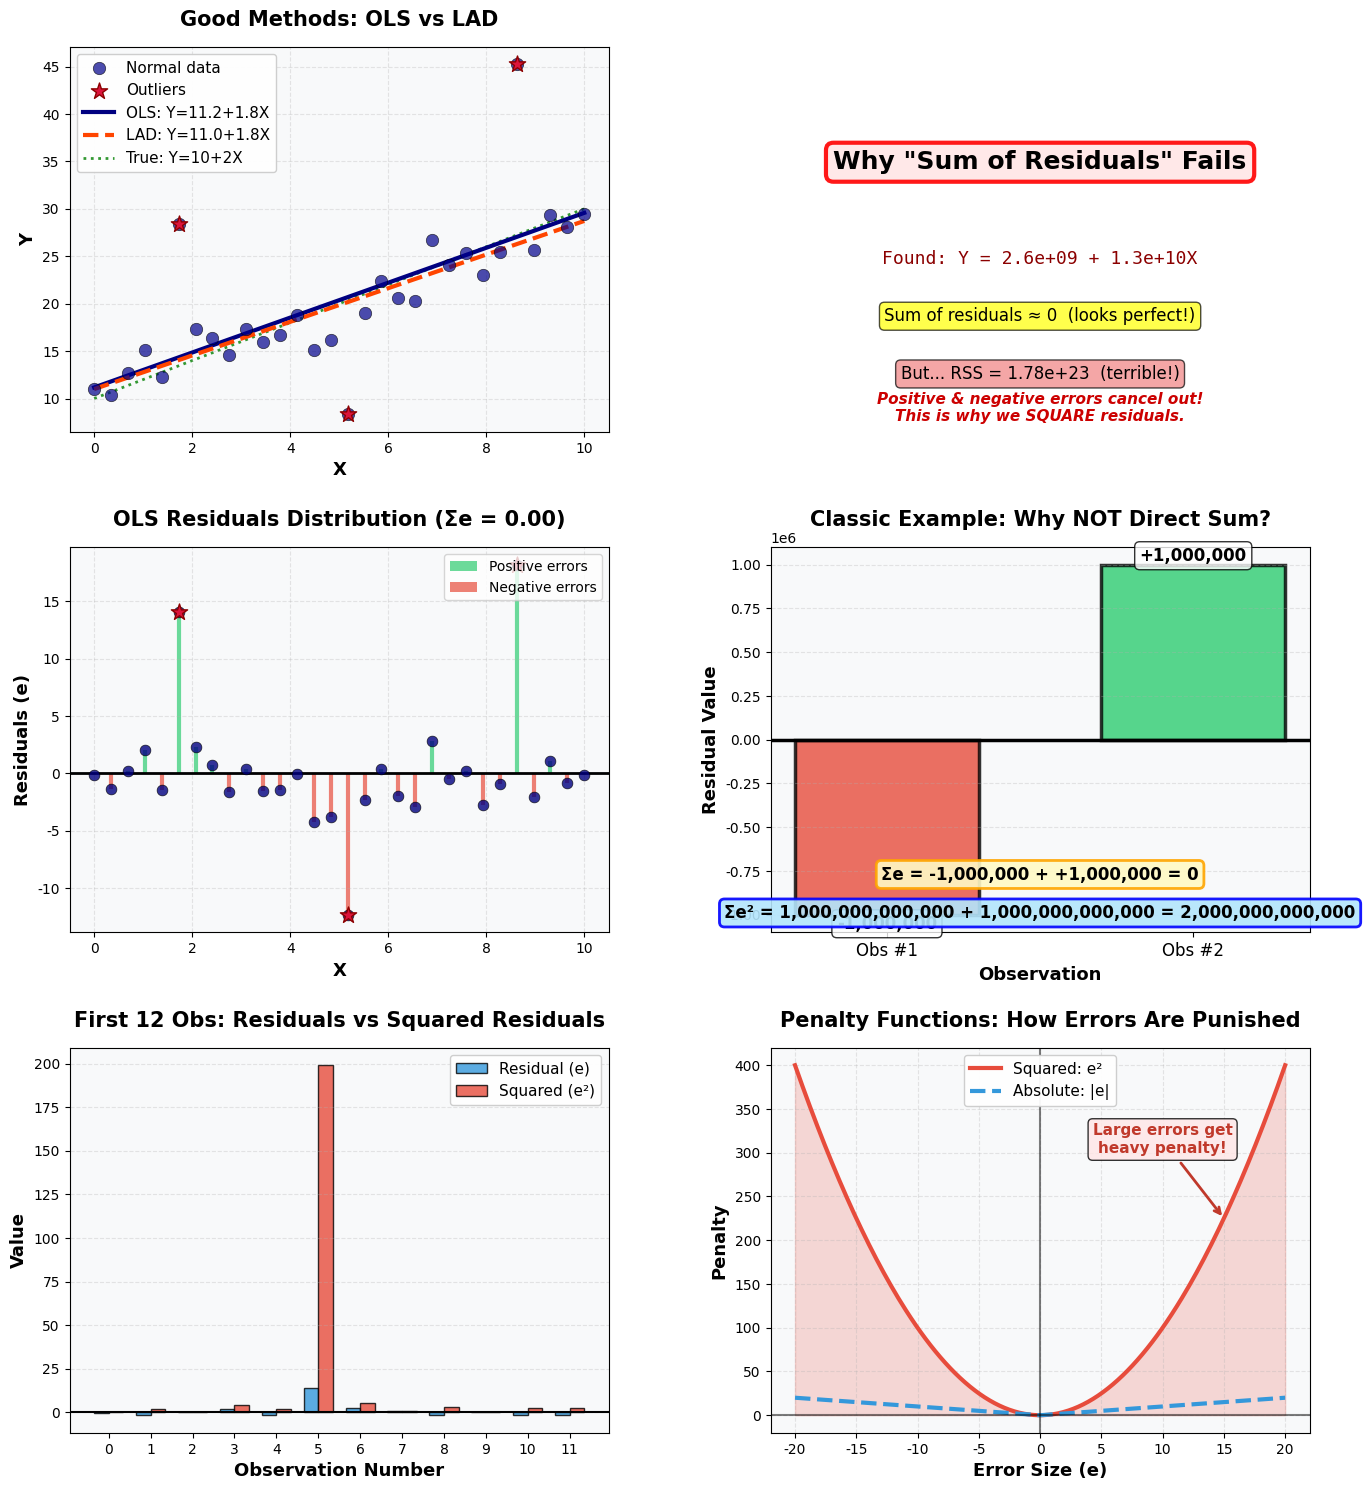

Reproduce this figure in Python. (Note: this script raises an exception after producing the figure.)
"""
为什么要平方残差？直观演示

这个脚本比较三种不同的残差最小化方法：
1. 最小化残差和 (Σeᵢ) - 有缺陷的方法
2. 最小化残差平方和 (Σeᵢ²) - OLS标准方法
3. 最小化残差绝对值和 (Σ|eᵢ|) - LAD方法
"""

import numpy as np
import matplotlib.pyplot as plt
from scipy.optimize import minimize
import matplotlib
matplotlib.rcParams['font.sans-serif'] = ['SimHei', 'DejaVu Sans']  # 支持中文显示
matplotlib.rcParams['axes.unicode_minus'] = False  # 解决负号显示问题

# 设置随机种子以保证结果可重现
np.random.seed(42)

# 生成样本数据
# 真实关系: Y = 10 + 2*X + 噪声
n_samples = 30
X = np.linspace(0, 10, n_samples)
true_intercept = 10
true_slope = 2
# 添加一些噪声，并特意加入几个离群点
noise = np.random.normal(0, 2, n_samples)
# 添加3个离群点
outlier_indices = [5, 15, 25]
noise[outlier_indices] = [15, -12, 18]
Y = true_intercept + true_slope * X + noise

def calculate_residuals(X, Y, intercept, slope):
    """计算残差"""
    Y_pred = intercept + slope * X
    residuals = Y - Y_pred
    return residuals, Y_pred

def sum_of_residuals(params, X, Y):
    """目标函数1: 残差和 (有问题的方法)"""
    intercept, slope = params
    residuals, _ = calculate_residuals(X, Y, intercept, slope)
    return np.sum(residuals)

def sum_of_squared_residuals(params, X, Y):
    """目标函数2: 残差平方和 (OLS)"""
    intercept, slope = params
    residuals, _ = calculate_residuals(X, Y, intercept, slope)
    return np.sum(residuals**2)

def sum_of_absolute_residuals(params, X, Y):
    """目标函数3: 残差绝对值和 (LAD)"""
    intercept, slope = params
    residuals, _ = calculate_residuals(X, Y, intercept, slope)
    return np.sum(np.abs(residuals))

# 初始猜测
initial_params = [0, 0]

# 方法1: 最小化残差和
print("=" * 60)
print("方法1: 最小化残差和 Σeᵢ")
print("=" * 60)
# 注意：这个优化会失败或给出荒谬的结果，因为可以通过极端的参数让正负误差抵消
result_sum = minimize(sum_of_residuals, initial_params, args=(X, Y), method='BFGS')
intercept_sum, slope_sum = result_sum.x
residuals_sum, Y_pred_sum = calculate_residuals(X, Y, intercept_sum, slope_sum)
print(f"拟合结果: Y = {intercept_sum:.2f} + {slope_sum:.2f}*X")
print(f"残差和: {np.sum(residuals_sum):.2f}")
print(f"残差平方和: {np.sum(residuals_sum**2):.2f}")
print(f"警告: 这个方法找到的直线可能非常糟糕！\n")

# 方法2: 最小化残差平方和 (OLS)
print("=" * 60)
print("方法2: 最小化残差平方和 Σeᵢ² (OLS标准方法)")
print("=" * 60)
result_squared = minimize(sum_of_squared_residuals, initial_params, args=(X, Y), method='BFGS')
intercept_squared, slope_squared = result_squared.x
residuals_squared, Y_pred_squared = calculate_residuals(X, Y, intercept_squared, slope_squared)
print(f"拟合结果: Y = {intercept_squared:.2f} + {slope_squared:.2f}*X")
print(f"残差和: {np.sum(residuals_squared):.2f}")
print(f"残差平方和: {np.sum(residuals_squared**2):.2f}")
print(f"真实参数: Y = {true_intercept:.2f} + {true_slope:.2f}*X\n")

# 方法3: 最小化残差绝对值和 (LAD)
print("=" * 60)
print("方法3: 最小化残差绝对值和 Σ|eᵢ| (LAD方法)")
print("=" * 60)
result_abs = minimize(sum_of_absolute_residuals, initial_params, args=(X, Y), method='Nelder-Mead')
intercept_abs, slope_abs = result_abs.x
residuals_abs, Y_pred_abs = calculate_residuals(X, Y, intercept_abs, slope_abs)
print(f"拟合结果: Y = {intercept_abs:.2f} + {slope_abs:.2f}*X")
print(f"残差绝对值和: {np.sum(np.abs(residuals_abs)):.2f}")
print(f"残差平方和: {np.sum(residuals_abs**2):.2f}")
print("注: LAD方法对离群点更稳健\n")

# 创建可视化 - 使用3x2布局
fig = plt.figure(figsize=(16, 18))
gs = fig.add_gridspec(3, 2, hspace=0.3, wspace=0.3)

# 图1: OLS vs LAD 方法对比（正常的方法）
ax1 = fig.add_subplot(gs[0, 0])
ax1.scatter(X, Y, color='darkblue', s=80, alpha=0.7, label='Normal data',
           edgecolors='black', linewidth=0.5, zorder=3)
ax1.scatter(X[outlier_indices], Y[outlier_indices], color='crimson', s=150,
           marker='*', linewidth=1, label='Outliers', edgecolors='darkred', zorder=4)

x_line = np.linspace(X.min(), X.max(), 100)
ax1.plot(x_line, intercept_squared + slope_squared * x_line,
         color='navy', linewidth=3, label=f'OLS: Y={intercept_squared:.1f}+{slope_squared:.1f}X', zorder=2)
ax1.plot(x_line, intercept_abs + slope_abs * x_line,
         color='orangered', linewidth=3, linestyle='--',
         label=f'LAD: Y={intercept_abs:.1f}+{slope_abs:.1f}X', zorder=2)
ax1.plot(x_line, true_intercept + true_slope * x_line,
         color='green', linewidth=2, linestyle=':', alpha=0.8,
         label=f'True: Y={true_intercept}+{true_slope}X', zorder=1)

ax1.set_xlabel('X', fontsize=13, fontweight='bold')
ax1.set_ylabel('Y', fontsize=13, fontweight='bold')
ax1.set_title('Good Methods: OLS vs LAD', fontsize=15, fontweight='bold', pad=15)
ax1.legend(loc='upper left', fontsize=11, framealpha=0.95)
ax1.grid(True, alpha=0.3, linestyle='--')
ax1.set_facecolor('#f8f9fa')

# 图2: 为什么"残差和"方法失败（单独展示避免尺度问题）
ax2 = fig.add_subplot(gs[0, 1])
# 只显示"残差和"方法，用文字说明问题
ax2.text(0.5, 0.7, 'Why "Sum of Residuals" Fails', transform=ax2.transAxes,
        fontsize=18, fontweight='bold', ha='center', va='center',
        bbox=dict(boxstyle='round', facecolor='#ffe6e6', alpha=0.9, edgecolor='red', linewidth=3))
ax2.text(0.5, 0.45, f'Found: Y = {intercept_sum:.1e} + {slope_sum:.1e}X',
        transform=ax2.transAxes, fontsize=13, ha='center', va='center',
        family='monospace', color='darkred')
ax2.text(0.5, 0.30, f'Sum of residuals ≈ 0  (looks perfect!)',
        transform=ax2.transAxes, fontsize=12, ha='center', va='center',
        bbox=dict(boxstyle='round', facecolor='yellow', alpha=0.7))
ax2.text(0.5, 0.15, f'But... RSS = {np.sum(residuals_sum**2):.2e}  (terrible!)',
        transform=ax2.transAxes, fontsize=12, ha='center', va='center',
        bbox=dict(boxstyle='round', facecolor='lightcoral', alpha=0.7))
ax2.text(0.5, 0.02, 'Positive & negative errors cancel out!\nThis is why we SQUARE residuals.',
        transform=ax2.transAxes, fontsize=11, ha='center', va='bottom',
        style='italic', color='#cc0000', fontweight='bold')
ax2.axis('off')

# 图3: OLS残差可视化
ax3 = fig.add_subplot(gs[1, 0])
# 添加正负残差的可视化
for i, (x, r) in enumerate(zip(X, residuals_squared)):
    color = '#2ecc71' if r > 0 else '#e74c3c'
    ax3.vlines(x, 0, r, colors=color, alpha=0.7, linewidth=3, zorder=1)

ax3.scatter(X, residuals_squared, color='navy', s=60, alpha=0.8,
           edgecolors='black', linewidth=0.5, zorder=3)
ax3.scatter(X[outlier_indices], residuals_squared[outlier_indices],
           color='crimson', s=150, marker='*', linewidth=1,
           edgecolors='darkred', zorder=4)

ax3.axhline(y=0, color='black', linestyle='-', linewidth=2, zorder=2)
ax3.set_xlabel('X', fontsize=13, fontweight='bold')
ax3.set_ylabel('Residuals (e)', fontsize=13, fontweight='bold')
ax3.set_title(f'OLS Residuals Distribution (Σe = {np.sum(residuals_squared):.2f})',
             fontsize=15, fontweight='bold', pad=15)
ax3.grid(True, alpha=0.3, linestyle='--')
ax3.set_facecolor('#f8f9fa')

# 添加图例
from matplotlib.patches import Patch
legend_elements = [Patch(facecolor='#2ecc71', alpha=0.7, label='Positive errors'),
                   Patch(facecolor='#e74c3c', alpha=0.7, label='Negative errors')]
ax3.legend(handles=legend_elements, loc='upper right', fontsize=10)

# 图4: 经典例子 - 为什么不能直接求和
ax4 = fig.add_subplot(gs[1, 1])
example_X = np.array([1, 2])
example_Y_true = np.array([100000, 100000])
example_Y_pred_bad = np.array([1100000, -900000])
example_residuals = example_Y_true - example_Y_pred_bad

bar_positions = [0, 1]
colors_bar = ['#2ecc71' if r > 0 else '#e74c3c' for r in example_residuals]
bars = ax4.bar(bar_positions, example_residuals, color=colors_bar, alpha=0.8,
               edgecolor='black', linewidth=2.5, width=0.6)

ax4.axhline(y=0, color='black', linestyle='-', linewidth=2.5)
ax4.set_xlabel('Observation', fontsize=13, fontweight='bold')
ax4.set_ylabel('Residual Value', fontsize=13, fontweight='bold')
ax4.set_title('Classic Example: Why NOT Direct Sum?', fontsize=15, fontweight='bold', pad=15)
ax4.set_xticks([0, 1])
ax4.set_xticklabels(['Obs #1', 'Obs #2'], fontsize=12)
ax4.grid(True, alpha=0.3, axis='y', linestyle='--')
ax4.set_facecolor('#f8f9fa')

# 添加数值标签
for i, (pos, val) in enumerate(zip(bar_positions, example_residuals)):
    ax4.text(pos, val, f'{val:+,.0f}', ha='center',
            va='bottom' if val > 0 else 'top', fontsize=12, fontweight='bold',
            bbox=dict(boxstyle='round', facecolor='white', alpha=0.8, edgecolor='black'))

# 添加求和结果
sum_text = f'Σe = {example_residuals[0]:+,.0f} + {example_residuals[1]:+,.0f} = {np.sum(example_residuals):,.0f}'
squared_sum_text = f'Σe² = {example_residuals[0]**2:,.0f} + {example_residuals[1]**2:,.0f} = {np.sum(example_residuals**2):,.0f}'
ax4.text(0.5, 0.15, sum_text, transform=ax4.transAxes,
        fontsize=12, ha='center', va='center', fontweight='bold',
        bbox=dict(boxstyle='round', facecolor='#fff9c4', alpha=0.9, edgecolor='orange', linewidth=2))
ax4.text(0.5, 0.05, squared_sum_text, transform=ax4.transAxes,
        fontsize=12, ha='center', va='center', fontweight='bold',
        bbox=dict(boxstyle='round', facecolor='#b3e5fc', alpha=0.9, edgecolor='blue', linewidth=2))

# 图5: 残差 vs 残差平方对比
ax5 = fig.add_subplot(gs[2, 0])
n_show = 12
indices = np.arange(n_show)
width = 0.35

ax5.bar(indices - width/2, residuals_squared[:n_show], width,
       label='Residual (e)', alpha=0.8, color='#3498db', edgecolor='black', linewidth=1)
ax5.bar(indices + width/2, residuals_squared[:n_show]**2, width,
       label='Squared (e²)', alpha=0.8, color='#e74c3c', edgecolor='black', linewidth=1)

ax5.set_xlabel('Observation Number', fontsize=13, fontweight='bold')
ax5.set_ylabel('Value', fontsize=13, fontweight='bold')
ax5.set_title(f'First {n_show} Obs: Residuals vs Squared Residuals', fontsize=15, fontweight='bold', pad=15)
ax5.legend(fontsize=11, loc='upper right', framealpha=0.95)
ax5.grid(True, alpha=0.3, axis='y', linestyle='--')
ax5.axhline(y=0, color='black', linestyle='-', linewidth=1.5)
ax5.set_facecolor('#f8f9fa')
ax5.set_xticks(indices)

# 图6: 惩罚机制可视化
ax6 = fig.add_subplot(gs[2, 1])
error_range = np.linspace(-20, 20, 200)
squared_errors = error_range**2
absolute_errors = np.abs(error_range)

ax6.plot(error_range, squared_errors, color='#e74c3c', linewidth=3,
        label='Squared: e²', zorder=2)
ax6.plot(error_range, absolute_errors, color='#3498db', linewidth=3,
        linestyle='--', label='Absolute: |e|', zorder=2)

ax6.fill_between(error_range, 0, squared_errors, alpha=0.2, color='#e74c3c')
ax6.axvline(x=0, color='black', linestyle='-', linewidth=1.5, alpha=0.5)
ax6.axhline(y=0, color='black', linestyle='-', linewidth=1.5, alpha=0.5)

ax6.set_xlabel('Error Size (e)', fontsize=13, fontweight='bold')
ax6.set_ylabel('Penalty', fontsize=13, fontweight='bold')
ax6.set_title('Penalty Functions: How Errors Are Punished', fontsize=15, fontweight='bold', pad=15)
ax6.legend(fontsize=11, loc='upper center', framealpha=0.95)
ax6.grid(True, alpha=0.3, linestyle='--')
ax6.set_facecolor('#f8f9fa')

# 添加注释说明
ax6.annotate('Large errors get\nheavy penalty!', xy=(15, 225), xytext=(10, 300),
            fontsize=11, ha='center', fontweight='bold', color='#c0392b',
            arrowprops=dict(arrowstyle='->', color='#c0392b', lw=2),
            bbox=dict(boxstyle='round', facecolor='#ffe6e6', alpha=0.8))

plt.tight_layout()
plt.savefig('/home/<user>/eco/examples/why_squared_residuals.png', dpi=300, bbox_inches='tight')
print("=" * 60)
print(f"图表已保存到: /home/<user>/eco/examples/why_squared_residuals.png")
print("=" * 60)

# 额外分析：展示目标函数的形状
print("\n" + "=" * 60)
print("关键洞察：不同目标函数的特性")
print("=" * 60)
print(f"1. 残差和方法的问题：")
print(f"   - 正负残差可以相互抵消")
print(f"   - 残差和接近0并不意味着拟合好")
print(f"   - 在我们的例子中，残差和={np.sum(residuals_sum):.2f}，")
print(f"     但残差平方和={np.sum(residuals_sum**2):.2f}（很大！）")
print(f"\n2. 残差平方和方法(OLS)的优点：")
print(f"   - 正负残差都被平方，不会抵消")
print(f"   - 大的误差会被「惩罚」得更重（平方增长）")
print(f"   - 有唯一的解析解，计算高效")
print(f"   - 残差平方和={np.sum(residuals_squared**2):.2f}")
print(f"\n3. 残差绝对值和方法(LAD)的特点：")
print(f"   - 对离群点更稳健（不会过度惩罚大误差）")
print(f"   - 但计算上更复杂")
print(f"   - 残差绝对值和={np.sum(np.abs(residuals_abs)):.2f}")

plt.show()
